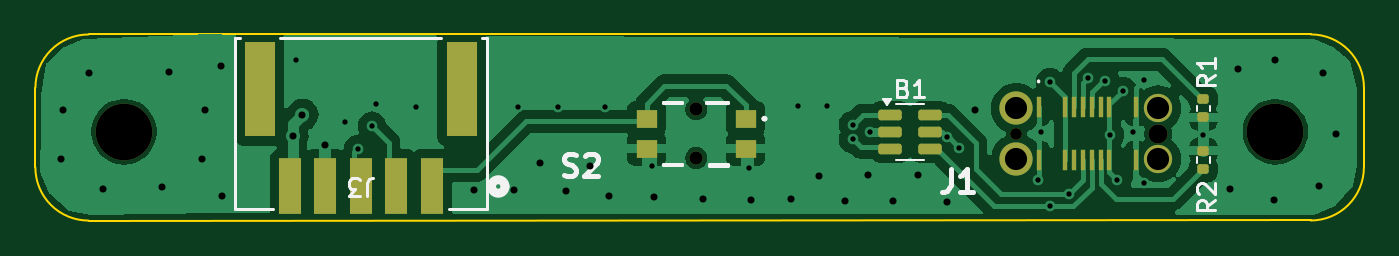
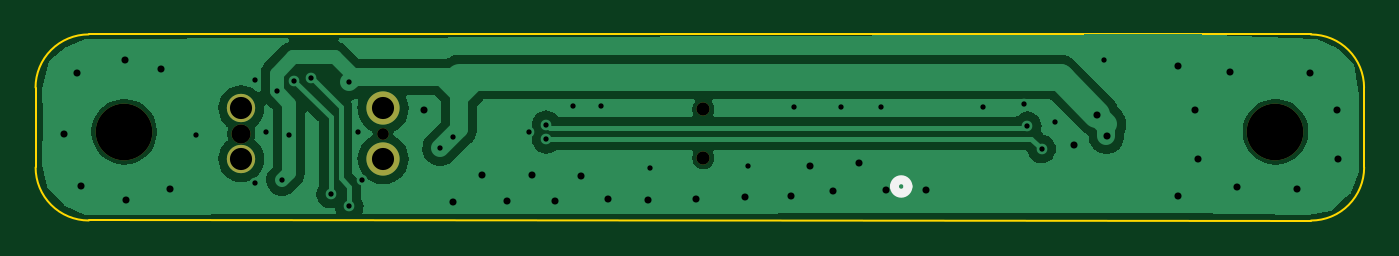
Circuit board: 11 layer files. Board 75.0 x 10.5 mm.
- bottom_copper: Secondary Board-B_Cu.gbr (29377 bytes)
- bottom_mask: Secondary Board-B_Mask.gbr (930 bytes)
- paste: Secondary Board-B_Paste.gbr (458 bytes)
- bottom_silk: Secondary Board-B_Silkscreen.gbr (649 bytes)
- outline: Secondary Board-Edge_Cuts.gbr (994 bytes)
- top_copper: Secondary Board-F_Cu.gbr (51373 bytes)
- top_mask: Secondary Board-F_Mask.gbr (2930 bytes)
- paste: Secondary Board-F_Paste.gbr (2492 bytes)
- top_silk: Secondary Board-F_Silkscreen.gbr (9091 bytes)
- drill: Secondary Board-NPTH.drl (618 bytes)
- drill: Secondary Board-PTH.drl (1586 bytes)

=== bottom_copper: Secondary Board-B_Cu.gbr (29377 bytes, source omitted) ===
=== bottom_mask: Secondary Board-B_Mask.gbr ===
%TF.GenerationSoftware,KiCad,Pcbnew,8.0.5*%
%TF.CreationDate,2025-06-09T13:31:46+03:00*%
%TF.ProjectId,Secondary Board,5365636f-6e64-4617-9279-20426f617264,rev?*%
%TF.SameCoordinates,Original*%
%TF.FileFunction,Soldermask,Bot*%
%TF.FilePolarity,Negative*%
%FSLAX46Y46*%
G04 Gerber Fmt 4.6, Leading zero omitted, Abs format (unit mm)*
G04 Created by KiCad (PCBNEW 8.0.5) date 2025-06-09 13:31:46*
%MOMM*%
%LPD*%
G01*
G04 APERTURE LIST*
%ADD10C,3.200000*%
%ADD11C,0.660000*%
%ADD12C,1.080000*%
%ADD13C,1.875000*%
%ADD14C,1.600000*%
%ADD15C,0.750000*%
G04 APERTURE END LIST*
D10*
%TO.C,H1*%
X179985056Y-94844104D03*
%TD*%
%TO.C,H2*%
X115000000Y-94844104D03*
%TD*%
D11*
%TO.C,J1*%
X165375000Y-94950000D03*
D12*
X173375000Y-94950000D03*
D13*
X165375000Y-93520000D03*
D14*
X173375000Y-93520000D03*
X173375000Y-96380000D03*
D13*
X165375000Y-96380000D03*
%TD*%
D15*
%TO.C,S2*%
X147300000Y-93575000D03*
X147300000Y-96325000D03*
%TD*%
M02*

=== paste: Secondary Board-B_Paste.gbr ===
%TF.GenerationSoftware,KiCad,Pcbnew,8.0.5*%
%TF.CreationDate,2025-06-09T13:31:45+03:00*%
%TF.ProjectId,Secondary Board,5365636f-6e64-4617-9279-20426f617264,rev?*%
%TF.SameCoordinates,Original*%
%TF.FileFunction,Paste,Bot*%
%TF.FilePolarity,Positive*%
%FSLAX46Y46*%
G04 Gerber Fmt 4.6, Leading zero omitted, Abs format (unit mm)*
G04 Created by KiCad (PCBNEW 8.0.5) date 2025-06-09 13:31:45*
%MOMM*%
%LPD*%
G01*
G04 APERTURE LIST*
G04 APERTURE END LIST*
M02*

=== bottom_silk: Secondary Board-B_Silkscreen.gbr ===
%TF.GenerationSoftware,KiCad,Pcbnew,8.0.5*%
%TF.CreationDate,2025-06-09T13:31:45+03:00*%
%TF.ProjectId,Secondary Board,5365636f-6e64-4617-9279-20426f617264,rev?*%
%TF.SameCoordinates,Original*%
%TF.FileFunction,Legend,Bot*%
%TF.FilePolarity,Positive*%
%FSLAX46Y46*%
G04 Gerber Fmt 4.6, Leading zero omitted, Abs format (unit mm)*
G04 Created by KiCad (PCBNEW 8.0.5) date 2025-06-09 13:31:45*
%MOMM*%
%LPD*%
G01*
G04 APERTURE LIST*
%ADD10C,0.508000*%
G04 APERTURE END LIST*
D10*
%TO.C,J3*%
X136507300Y-97929999D02*
G75*
G02*
X135745300Y-97929999I-381000J0D01*
G01*
X135745300Y-97929999D02*
G75*
G02*
X136507300Y-97929999I381000J0D01*
G01*
%TD*%
M02*

=== outline: Secondary Board-Edge_Cuts.gbr ===
%TF.GenerationSoftware,KiCad,Pcbnew,8.0.5*%
%TF.CreationDate,2025-06-09T13:31:46+03:00*%
%TF.ProjectId,Secondary Board,5365636f-6e64-4617-9279-20426f617264,rev?*%
%TF.SameCoordinates,Original*%
%TF.FileFunction,Profile,NP*%
%FSLAX46Y46*%
G04 Gerber Fmt 4.6, Leading zero omitted, Abs format (unit mm)*
G04 Created by KiCad (PCBNEW 8.0.5) date 2025-06-09 13:31:46*
%MOMM*%
%LPD*%
G01*
G04 APERTURE LIST*
%TA.AperFunction,Profile*%
%ADD10C,0.100000*%
%TD*%
G04 APERTURE END LIST*
D10*
X184985000Y-96849996D02*
G75*
G02*
X181985000Y-99850000I-3000000J-4D01*
G01*
X112996323Y-99853678D02*
G75*
G02*
X109996322Y-96853678I-23J2999978D01*
G01*
X109996319Y-96853678D02*
X110000000Y-92350004D01*
X112996323Y-99853678D02*
X181985000Y-99850000D01*
X113000000Y-89350000D02*
X181988677Y-89346322D01*
X181988677Y-89346322D02*
G75*
G02*
X184988678Y-92346322I23J-2999978D01*
G01*
X184988681Y-92346322D02*
X184985000Y-96849996D01*
X110000000Y-92350004D02*
G75*
G02*
X113000000Y-89350000I3000000J4D01*
G01*
M02*

=== top_copper: Secondary Board-F_Cu.gbr (51373 bytes, source omitted) ===
=== top_mask: Secondary Board-F_Mask.gbr (2930 bytes, source withheld) ===
=== paste: Secondary Board-F_Paste.gbr (2492 bytes, source withheld) ===
=== top_silk: Secondary Board-F_Silkscreen.gbr (9091 bytes, source omitted) ===
=== drill: Secondary Board-NPTH.drl ===
M48
; DRILL file {KiCad 8.0.5} date 2025-06-09T13:31:49+0300
; FORMAT={-:-/ absolute / inch / decimal}
; #@! TF.CreationDate,2025-06-09T13:31:49+03:00
; #@! TF.GenerationSoftware,Kicad,Pcbnew,8.0.5
; #@! TF.FileFunction,NonPlated,1,2,NPTH
FMAT,2
INCH
; #@! TA.AperFunction,NonPlated,NPTH,ComponentDrill
T1C0.0260
; #@! TA.AperFunction,NonPlated,NPTH,ComponentDrill
T2C0.0295
; #@! TA.AperFunction,NonPlated,NPTH,ComponentDrill
T3C0.0425
; #@! TA.AperFunction,NonPlated,NPTH,ComponentDrill
T4C0.1260
%
G90
G05
T1
X6.5108Y-3.7382
T2
X5.7992Y-3.6841
X5.7992Y-3.7923
T3
X6.8258Y-3.7382
T4
X4.5276Y-3.734
X7.086Y-3.734
M30

=== drill: Secondary Board-PTH.drl ===
M48
; DRILL file {KiCad 8.0.5} date 2025-06-09T13:31:49+0300
; FORMAT={-:-/ absolute / inch / decimal}
; #@! TF.CreationDate,2025-06-09T13:31:49+03:00
; #@! TF.GenerationSoftware,Kicad,Pcbnew,8.0.5
; #@! TF.FileFunction,Plated,1,2,PTH
FMAT,2
INCH
; #@! TA.AperFunction,Plated,PTH,ViaDrill
T1C0.0118
; #@! TA.AperFunction,Plated,PTH,ViaDrill
T2C0.0157
; #@! TA.AperFunction,Plated,PTH,ComponentDrill
T3C0.0492
%
G90
G05
T1
X4.9094Y-3.5748
X5.0177Y-3.7126
X5.0472Y-3.7717
X5.0787Y-3.7205
X5.0866Y-3.6732
X5.1772Y-3.6791
X5.4035Y-3.6791
X5.4921Y-3.6791
X5.5965Y-3.6791
X5.6998Y-3.81
X5.9173Y-3.814
X6.0256Y-3.6772
X6.0896Y-3.6772
X6.1478Y-3.7511
X6.1481Y-3.7179
X6.1859Y-3.7342
X6.3563Y-3.7461
X6.3839Y-3.7697
X6.5581Y-3.8405
X6.5659Y-3.7342
X6.5856Y-3.6239
X6.5856Y-3.8995
X6.6274Y-3.872
X6.6699Y-3.6137
X6.7083Y-3.6202
X6.7187Y-3.7413
X6.7352Y-3.8405
X6.747Y-3.6436
X6.7707Y-3.7342
X6.7943Y-3.62
X6.7943Y-3.8483
X6.9262Y-3.7411
T2
X4.3878Y-3.7953
X4.3917Y-3.685
X4.4508Y-3.6043
X4.4803Y-3.8622
X4.6122Y-3.8563
X4.628Y-3.6004
X4.7008Y-3.7953
X4.7067Y-3.686
X4.7441Y-3.5886
X4.7451Y-3.877
X4.9026Y-3.7441
X4.9242Y-3.6959
X4.9744Y-3.7638
X5.3051Y-3.8642
X5.3937Y-3.8642
X5.4528Y-3.8031
X5.5098Y-3.8661
X5.563Y-3.8091
X5.6043Y-3.877
X5.7057Y-3.8799
X5.815Y-3.8839
X5.9213Y-3.8848
X6.0108Y-3.8839
X6.0709Y-3.8327
X6.1289Y-3.8868
X6.1807Y-3.8289
X6.2358Y-3.8879
X6.2909Y-3.8289
X6.3559Y-3.8899
X6.4189Y-3.6852
X6.9852Y-3.8612
X7.0039Y-3.5935
X7.0827Y-3.8858
X7.0846Y-3.5748
X7.1831Y-3.8543
X7.1909Y-3.6043
X7.2205Y-3.7382
T3
X6.5108Y-3.6819
X6.5108Y-3.7945
X6.8258Y-3.6819
X6.8258Y-3.7945
M30

